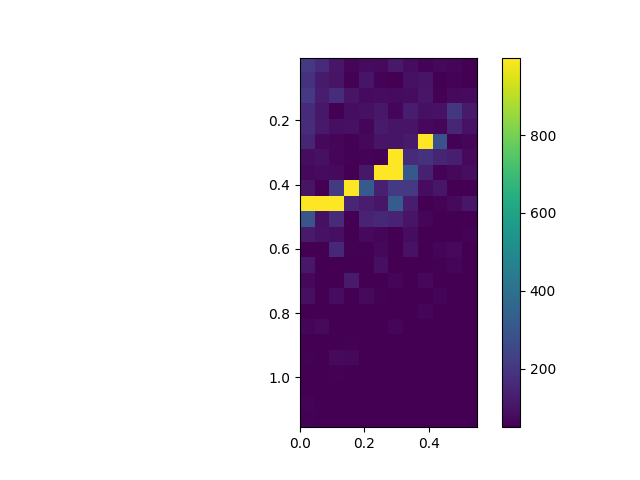

Values plotted in this chart, from the file beside it:
, 0.0, 0.05, 0.1, 0.15000000000000002, 0.2, 0.25, 0.30000000000000004, 0.35000000000000003, 0.4, 0.45, 0.5, 0.55
0.005, 213, 166, 107, 66, 79, 74, 115, 82, 60, 70, 66, 50
0.055, 184, 119, 100, 55, 102, 61, 50, 91, 101, 50, 61, 50
0.105, 208, 121, 171, 100, 79, 83, 77, 80, 108, 57, 74, 79
0.155, 165, 112, 53, 86, 93, 111, 66, 123, 94, 96, 203, 120
0.205, 169, 115, 88, 92, 65, 117, 101, 102, 72, 67, 152, 97
0.255, 148, 71, 67, 55, 72, 101, 103, 118, 999, 288, 55, 64
0.305, 80, 91, 64, 56, 59, 56, 999, 165, 184, 150, 130, 74
0.355, 70, 79, 74, 50, 113, 999, 999, 311, 134, 58, 72, 87
0.405, 100, 50, 213, 999, 320, 133, 206, 207, 82, 107, 50, 50
0.455, 999, 999, 999, 153, 122, 107, 328, 124, 50, 61, 73, 108
0.505, 305, 94, 164, 50, 141, 156, 146, 100, 65, 50, 50, 50
0.555, 119, 96, 90, 50, 75, 68, 50, 81, 50, 50, 50, 60
0.605, 50, 50, 156, 54, 57, 69, 50, 97, 50, 68, 74, 50
0.655, 113, 50, 50, 50, 50, 88, 50, 50, 50, 56, 67, 50
0.705, 71, 50, 50, 117, 50, 50, 66, 50, 72, 53, 50, 50
0.755, 90, 50, 82, 50, 73, 56, 50, 50, 50, 66, 50, 50
0.805, 50, 50, 50, 50, 50, 50, 53, 50, 66, 50, 50, 50
0.855, 65, 73, 50, 50, 50, 50, 64, 50, 50, 53, 50, 50
0.905, 50, 50, 50, 54, 50, 50, 50, 53, 50, 50, 50, 50
0.955, 57, 50, 73, 72, 50, 50, 50, 50, 50, 50, 50, 53
1.005, 50, 50, 57, 50, 50, 50, 50, 50, 50, 50, 50, 50
1.055, 50, 50, 50, 50, 50, 50, 50, 50, 50, 50, 50, 50
1.105, 58, 50, 50, 50, 50, 50, 50, 50, 50, 50, 50, 50
1.155, 55, 50, 50, 50, 50, 50, 50, 50, 50, 50, 50, 50
